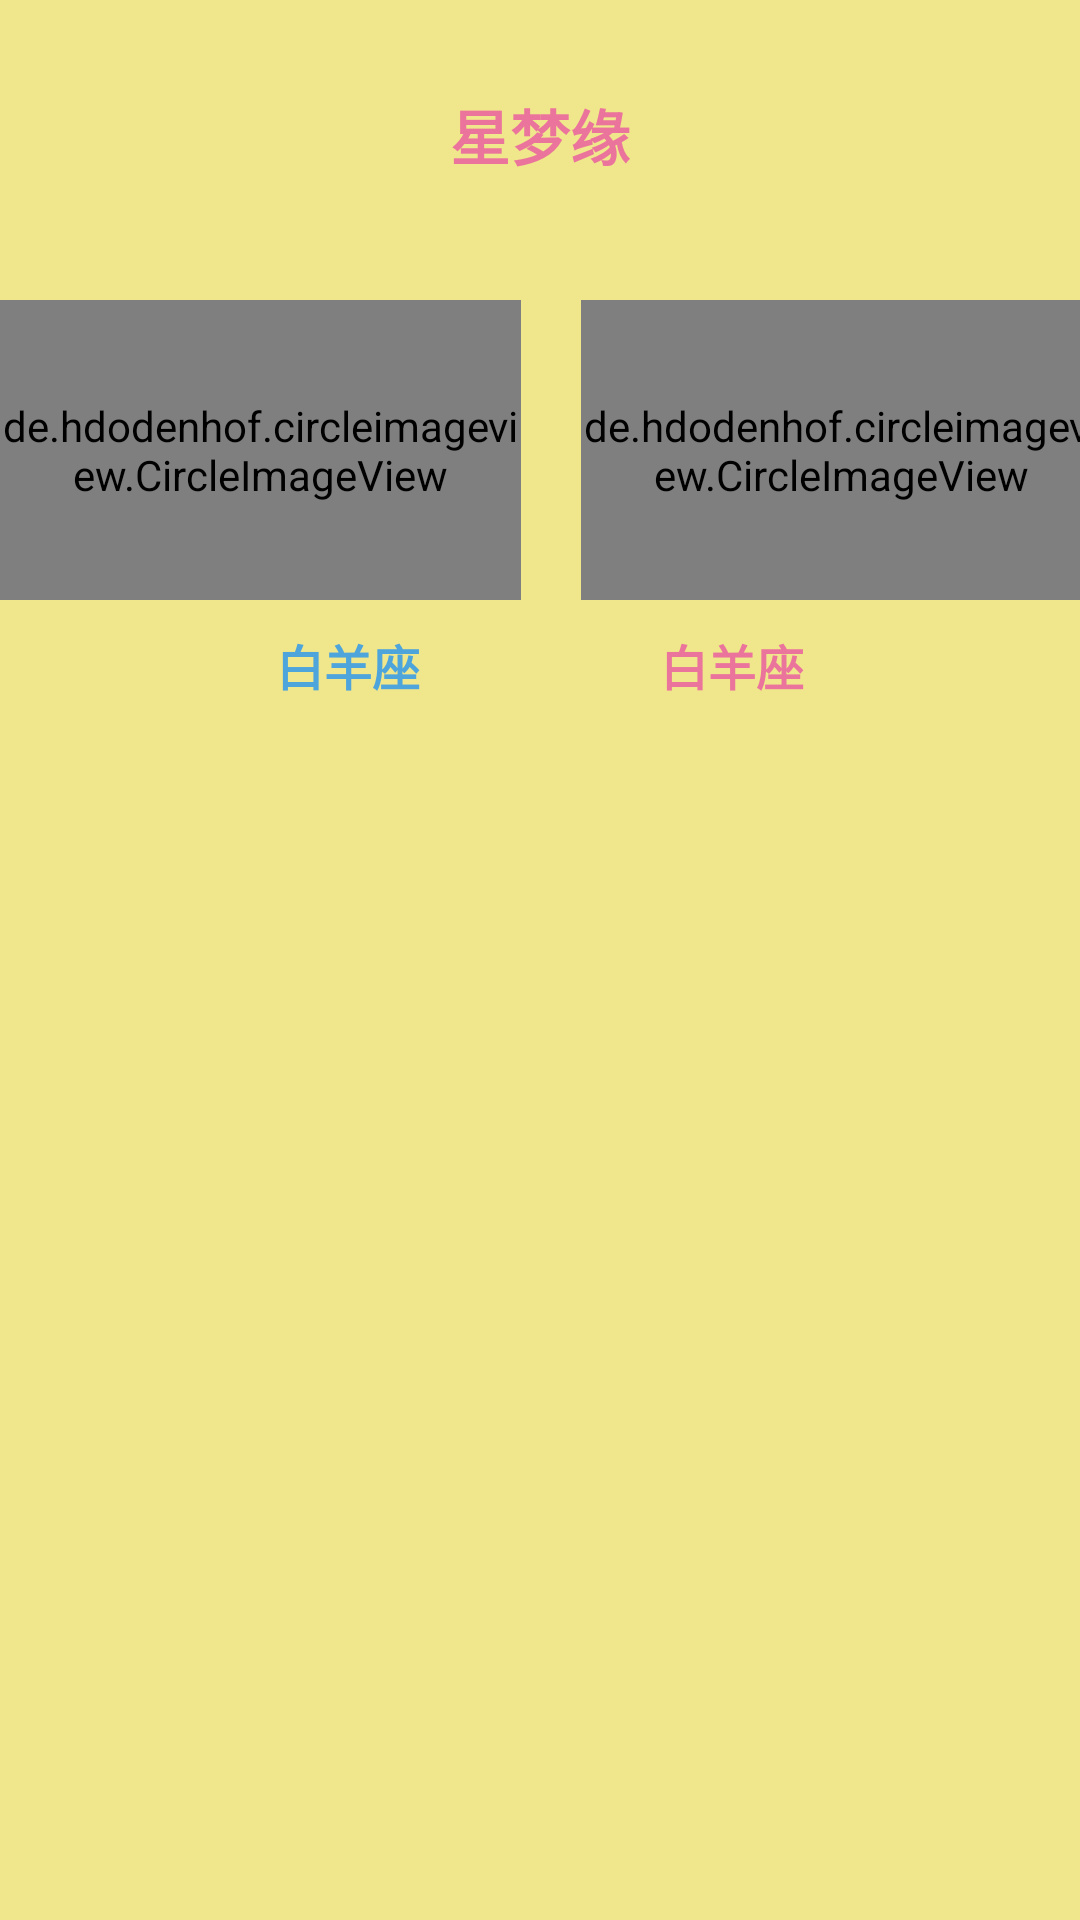

Layout XML and referenced resources for this Android screen:
<!-- AndroidManifest.xml: application theme statusbar -->
<!-- res/layout/activity_partner_analys.xml -->
<?xml version="1.0" encoding="utf-8"?>
<LinearLayout xmlns:android="http://schemas.android.com/apk/res/android"
    xmlns:app="http://schemas.android.com/apk/res-auto"
    xmlns:tools="http://schemas.android.com/tools"
    android:layout_width="match_parent"
    android:layout_height="match_parent"
    android:orientation="vertical"
    android:background="@color/lightyellow"
    tools:context=".partnerFrg.PartnerAnalysActivity">
    <include layout="@layout/star_titlelayout"/>
    <LinearLayout
        android:layout_width="wrap_content"
        android:layout_height="100dp"
        android:layout_marginTop="10dp"
        android:layout_gravity="center_horizontal"
        android:orientation="horizontal">
        <de.hdodenhof.circleimageview.CircleImageView
            android:id="@+id/patneranalysis_iv_man"
            android:layout_width="0dp"
            android:layout_height="match_parent"
            android:layout_weight="3"
            app:civ_border_width="2dp"
            app:civ_border_color="@color/lightblue"
                  />
        <TextView
            android:layout_width="0dp"
            android:layout_height="match_parent"
            android:layout_weight="1"
            android:text="+"
            android:textSize="60sp"
            android:layout_marginLeft="10dp"
            android:layout_marginRight="10dp"
            android:gravity="center"/>
        <de.hdodenhof.circleimageview.CircleImageView
            android:id="@+id/patneranalysis_iv_woman"
            android:layout_width="0dp"
            android:layout_height="match_parent"
            android:layout_weight="3"
            app:civ_border_width="2dp"
            app:civ_border_color="@color/lightpink"
          />
    </LinearLayout>
  <LinearLayout
      android:layout_width="match_parent"
      android:layout_height="25dp"
      android:orientation="horizontal"
      android:layout_marginTop="10dp">
      <TextView
          android:id="@+id/patneranalysis_tv_man"
          android:layout_width="0dp"
          android:layout_height="match_parent"
          android:layout_weight="1"
          android:textColor="@color/lightblue"
          android:textSize="16sp"
          android:textStyle="bold"
          android:gravity="right"
          android:layout_marginRight="40dp"
          android:text="白羊座"/>
      <TextView
          android:id="@+id/patneranalysis_tv_woman"
          android:layout_width="0dp"
          android:layout_height="match_parent"
          android:layout_weight="1"
          android:textColor="@color/lightpink"
          android:layout_marginLeft="40dp"
          android:textStyle="bold"
          android:textSize="16sp"
          android:text="白羊座"/>
  </LinearLayout>
<ScrollView
    android:layout_width="match_parent"
    android:layout_height="match_parent">
    <LinearLayout
        android:layout_width="match_parent"
        android:layout_height="match_parent"
        android:orientation="vertical"
        android:layout_margin="20dp">
        <TextView
            android:id="@+id/partneranlysis_tv_pd"
            android:layout_width="match_parent"
            android:layout_height="40dp"
            android:layout_marginTop="10dp"
            android:textSize="16sp"
            android:gravity="center|left"/>
        <TextView
            android:id="@+id/partneranlysis_tv_vs"
            android:layout_width="match_parent"
            android:layout_height="40dp"
            android:layout_marginTop="10dp"
            android:textSize="16sp"
            android:gravity="center|left"/>
        <TextView
            android:id="@+id/partneranlysis_tv_pf"
            android:layout_width="match_parent"
            android:layout_height="40dp"
            android:layout_marginTop="10dp"
            android:textSize="16sp"
            android:gravity="center|left"/>
        <TextView
            android:id="@+id/partneranlysis_tv_bz"
            android:layout_width="match_parent"
            android:layout_height="40dp"
            android:layout_marginTop="10dp"
            android:textSize="16sp"
            android:gravity="center|left"/>
        <TextView
            android:id="@+id/partneranlysis_tv_jx"
            android:layout_width="match_parent"
            android:layout_height="wrap_content"
            android:layout_marginTop="10dp"
            android:textSize="16sp"
            android:gravity="center|left"/>
        <TextView
            android:id="@+id/partneranlysis_tv_zy"
            android:layout_width="match_parent"
            android:layout_height="wrap_content"
            android:layout_marginTop="10dp"
            android:textSize="16sp"
            android:gravity="center|left"/>

    </LinearLayout>
</ScrollView>


</LinearLayout>
<!-- res/layout/star_titlelayout.xml (included above) -->
<?xml version="1.0" encoding="utf-8"?>
<RelativeLayout xmlns:android="http://schemas.android.com/apk/res/android"
    android:layout_width="match_parent"
    android:layout_height="90dp"
    android:background="@color/lightyellow">
    <TextView
        android:id="@+id/star_title_tv"
        android:layout_width="wrap_content"
        android:layout_height="wrap_content"
        android:text="星梦缘"
        android:textSize="20sp"
        android:textStyle="bold"
        android:layout_centerInParent="true"
        android:textColor="@color/lightpink"/>
  <ImageView
      android:id="@+id/star_title_iv_back"
      android:layout_width="wrap_content"
      android:layout_height="wrap_content"
      android:src="@mipmap/back"
      android:layout_centerVertical="true"
      android:layout_marginLeft="10dp"/>




</RelativeLayout>
<!-- resources referenced by this layout -->
<resources>
  <color name="lightblue">#4EA5DB</color>
  <color name="lightpink">#EB749C</color>
  <color name="lightyellow">#F0E68C</color>
  <style name="statusbar" parent="AppTheme">
          <item name="windowNoTitle">true</item>
          <item name="android:windowFullscreen">true</item>
      </style>
  <style name="AppTheme" parent="Theme.AppCompat.Light.NoActionBar">
          
          <item name="colorPrimary">@color/colorPrimary</item>
          <item name="colorPrimaryDark">@color/lightyellow</item>
          <item name="colorAccent">@color/colorAccent</item>
      </style>
  <color name="colorPrimary">#FF5722</color>
  <color name="colorAccent">#03DAC5</color>
</resources>
